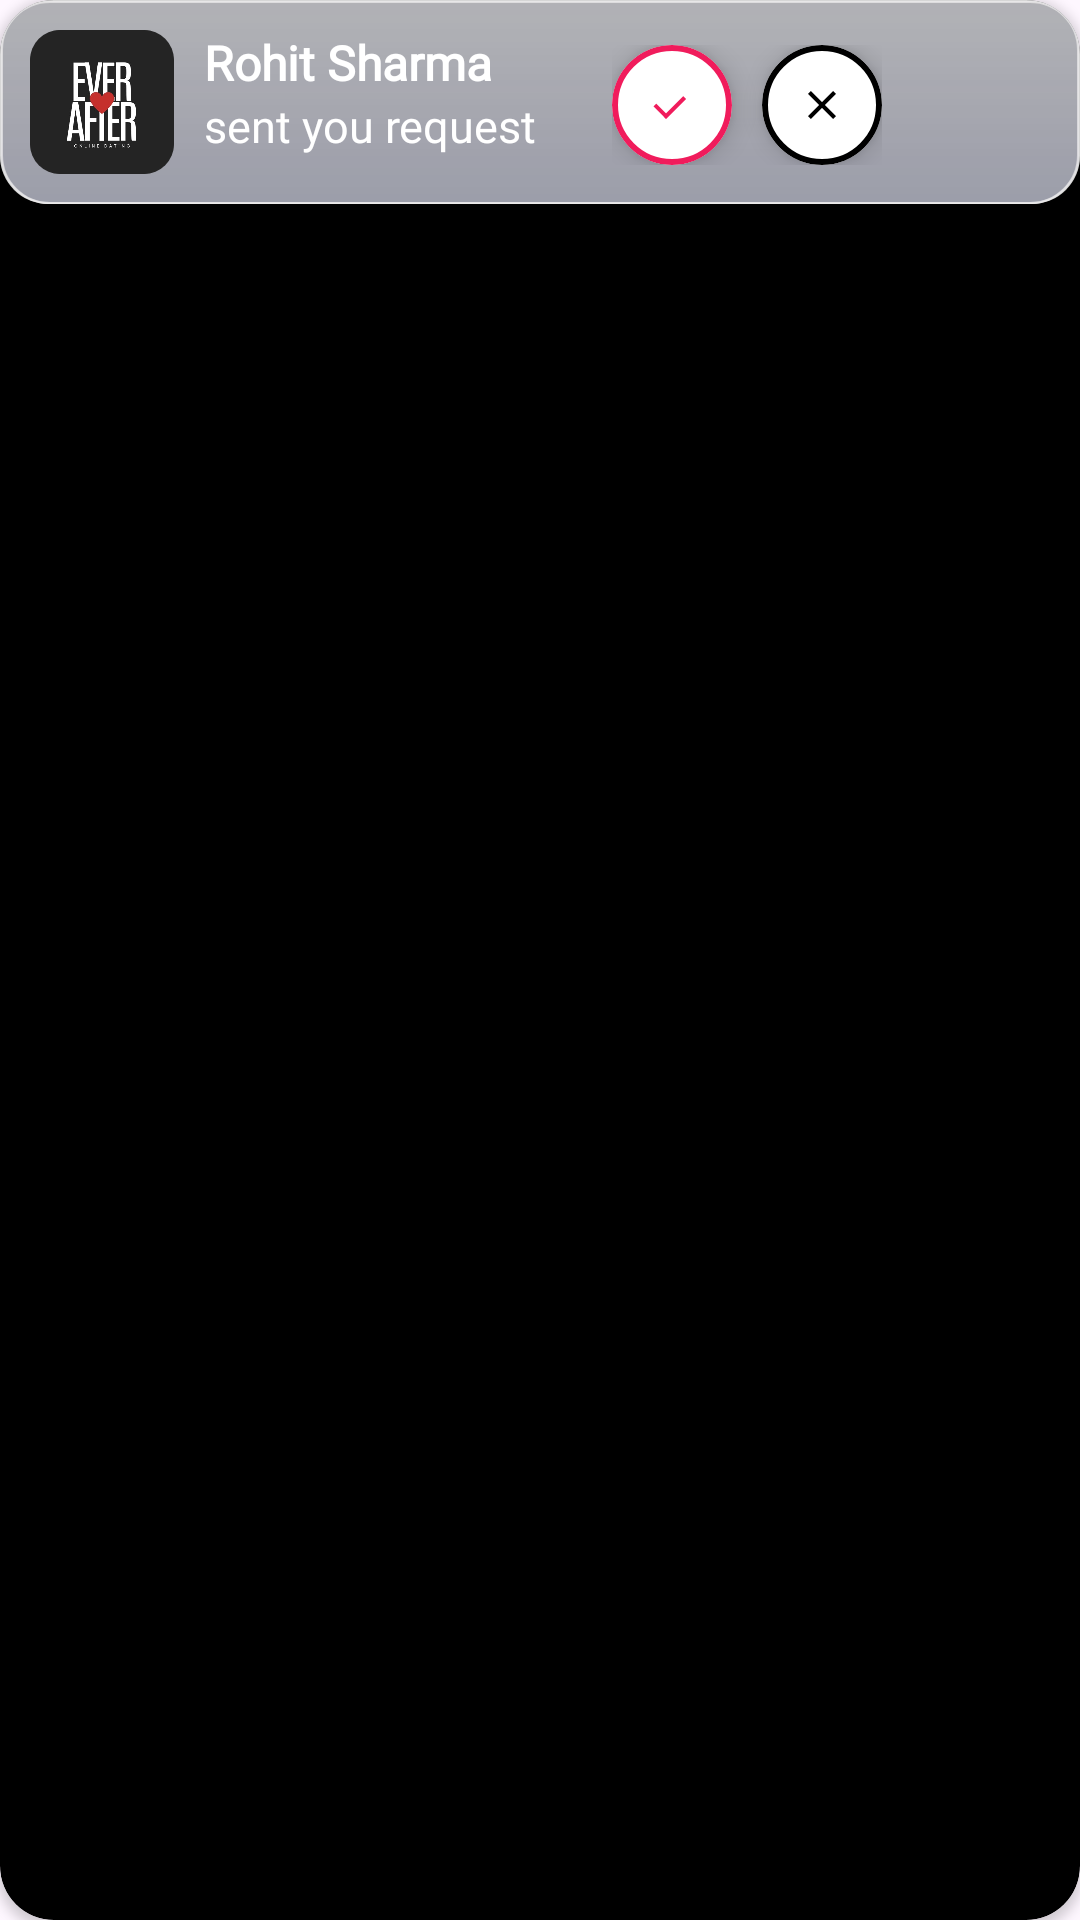

Reconstruct the res/layout file that produces this screen, plus the resources it refers to.
<!-- AndroidManifest.xml: application theme Theme.Ever_After -->
<!-- res/layout/request_design.xml -->
<androidx.cardview.widget.CardView android:layout_width="match_parent"
    android:layout_height="wrap_content"
    xmlns:app="http://schemas.android.com/apk/res-auto"
    android:radius="12dp"
    android:elevation="4dp"
    app:cardCornerRadius="18dp"
    android:padding="10dp"
    android:backgroundTint="@color/black"
    android:layout_margin="8dp"
    xmlns:android="http://schemas.android.com/apk/res/android">



    <LinearLayout
        android:layout_width="match_parent"
        android:layout_height="wrap_content"
        android:padding="10dp"
        android:background="@drawable/glass_morphism_bg"
        android:orientation="horizontal">

        <ImageView
            android:id="@+id/profile_image"
            android:layout_width="48dp"
            android:layout_height="48dp"
            android:src="@drawable/logo"
            android:scaleType="centerCrop"
            android:clipToOutline="true"
            android:background="@drawable/circle_bg" />

        <LinearLayout
            android:layout_width="wrap_content"
            android:layout_height="wrap_content"
            android:orientation="vertical"
            android:paddingStart="10dp">

            <TextView
                android:id="@+id/username"
                android:fontFamily="@font/font1"
                android:text="Rohit Sharma"
                android:textStyle="bold"
                android:textSize="16sp"
                android:textColor="@color/white"  android:layout_height="wrap_content" android:layout_width="wrap_content"/>

            <TextView
                android:id="@+id/notification_text"
                android:fontFamily="@font/font1"
                android:text="sent you request"
                android:layout_height="wrap_content" android:layout_width="wrap_content"
                android:textSize="15sp"
                android:textColor="@color/white" />

        </LinearLayout>

        <LinearLayout
            android:layout_width="wrap_content"
            android:layout_height="wrap_content"
            android:orientation="horizontal"
            android:layout_marginLeft="25dp"
            android:gravity="end"
            android:layout_marginTop="5dp">

            
            <com.google.android.material.card.MaterialCardView
                android:id="@+id/btn_accept"
                android:layout_width="40dp"
                android:layout_height="40dp"
                app:cardCornerRadius="25dp"
                app:cardElevation="5dp"
                app:strokeWidth="2dp"
                app:strokeColor="@color/chip_selected"
                android:backgroundTint="@color/white"
                android:foreground="?attr/selectableItemBackgroundBorderless"
                android:clickable="true"
                android:focusable="true">

                <ImageView
                    android:layout_width="match_parent"
                    android:layout_height="match_parent"
                    android:padding="12dp"
                    android:id="@+id/accept"
                    android:scaleType="centerInside"
                    android:src="@drawable/ic_check"
                    app:tint="@color/chip_selected" />
            </com.google.android.material.card.MaterialCardView>

            
            <View
                android:layout_width="10dp"
                android:layout_height="2dp"/>

            
            <com.google.android.material.card.MaterialCardView
                android:id="@+id/btn_reject"
                android:layout_width="40dp"
                android:layout_height="40dp"
                app:cardCornerRadius="25dp"
                app:cardElevation="5dp"
                app:strokeWidth="2dp"
                app:strokeColor="@color/black"
                android:backgroundTint="@color/white"
                android:foreground="?attr/selectableItemBackgroundBorderless"
                android:clickable="true"
                android:focusable="true">

                <ImageView
                    android:layout_width="match_parent"
                    android:id="@+id/reject"
                    android:layout_height="match_parent"
                    android:padding="12dp"
                    android:scaleType="centerInside"
                    android:src="@drawable/ic_wrong"
                    app:tint="@color/black" />
            </com.google.android.material.card.MaterialCardView>


            <TextView
                android:id="@+id/status"
                android:layout_width="wrap_content"
                android:layout_height="wrap_content"
                android:layout_margin="15dp"
                android:layout_marginStart="15dp"
                android:layout_marginTop="33dp"
                android:layout_marginEnd="207dp"
                android:layout_marginBottom="15dp"
                android:background="@drawable/match_bg"
                android:padding="8dp"
                android:visibility="gone"
                android:text="Accepted"
                android:fontFamily="@font/font1"
                android:textColor="@color/black"
                android:textSize="15sp"
                android:textStyle="bold" />

        </LinearLayout>

    </LinearLayout>
</androidx.cardview.widget.CardView>
<!-- resources referenced by this layout -->
<resources>
  <color name="black">#FF000000</color>
  <color name="chip_selected">#F01C5C</color>
  <color name="white">#FFFFFFFF</color>
  <!-- drawable circle_bg (drawable) -->
  <shape xmlns:android="http://schemas.android.com/apk/res/android"
      android:shape="rectangle">
      <solid android:color="#5F0D1555"/>
      <size android:width="50dp" android:height="50dp"/>
      <stroke android:width="2dp" android:color="@color/black"/>
      <corners android:radius="10dp" />
  
  </shape>
  <!-- drawable glass_morphism_bg (drawable) -->
  <layer-list xmlns:android="http://schemas.android.com/apk/res/android">
  
      
      <item>
          <shape android:shape="rectangle">
              <solid android:color="@color/gray"/> 
              <corners android:radius="16dp"/>
          </shape>
      </item>
  
      
      <item>
          <shape android:shape="rectangle">
              <gradient
                  android:startColor="#300D1555"
                  android:endColor="#100D1555"
                  android:angle="90"/>
              <stroke
                  android:width="0.5dp"
                  android:color="#60FFFFFF"/>
              <corners android:radius="16dp"/>
          </shape>
      </item>
  
      
      <item android:top="0.5dp" android:left="0.5dp" android:right="0.5dp">
          <shape android:shape="rectangle">
              <stroke
                  android:width="0.5dp"
                  android:color="#A0F8F5F5"/> 
              <corners android:radius="16dp"/>
          </shape>
      </item>
  </layer-list>
  <!-- drawable ic_check (drawable) -->
  <vector xmlns:android="http://schemas.android.com/apk/res/android"
      android:width="24dp"
      android:height="24dp"
      android:viewportWidth="24"
      android:viewportHeight="24">
      <path
          android:fillColor="@color/chip_selected"
          android:pathData="M9 16.17l-4.88-4.88-1.41 1.41L9 19l10-10-1.41-1.41z"/>
  </vector>
  <!-- drawable ic_wrong (drawable) -->
  <vector xmlns:android="http://schemas.android.com/apk/res/android"
      android:width="24dp"
      android:height="24dp"
      android:viewportWidth="24"
      android:viewportHeight="24">
      <path
          android:fillColor="@color/black"
          android:pathData="M19 6.41L17.59 5 12 10.59 6.41 5 5 6.41 10.59 12 5 17.59 6.41 19 12 13.41 17.59 19 19 17.59 13.41 12z"/>
  </vector>
  <!-- drawable logo: jpeg bitmap (drawable, 11840 bytes) -->
  <!-- drawable match_bg (drawable) -->
  <shape xmlns:android="http://schemas.android.com/apk/res/android" android:shape="rectangle">
      <corners android:radius="15dp"/>
      <solid android:color="@android:color/holo_red_dark"/>
  </shape>
  <style name="Theme.Ever_After" parent="Base.Theme.Ever_After" />
  <color name="gray">#BDBDBD</color>
  <style name="Base.Theme.Ever_After" parent="Theme.Material3.DayNight.NoActionBar">
          <item name="colorButtonNormal">@null</item>
          <item name="colorAccent">#FA0202</item>
          <item name="colorPrimary">#FB0303</item>
          <item name="colorPrimaryDark">#FD0303</item>
      </style>
</resources>
